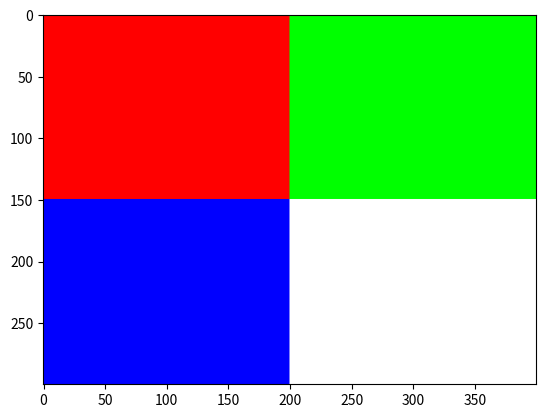

Here is the Python script that generated this plot:
import numpy as np
from PIL import Image
import matplotlib.pyplot as plt

# Create image matrix
image = np.zeros((300, 400, 3), dtype=np.uint8)

# Top Left - Red
image[0:150, 0:200] = [255, 0, 0]

# Top Right - Green
image[0:150, 200:400] = [0, 255, 0]

# Bottom Left - Blue
image[150:300, 0:200] = [0, 0, 255]

# Bottom Right - White
image[150:300, 200:400] = [255, 255, 255]

# Print image information
print("Shape:", image.shape)
print("Data type:", image.dtype)
print("Total elements:", image.size)
print("Total memory in bytes:", image.nbytes)

# Show the image
plt.imshow(image)
plt.show()
